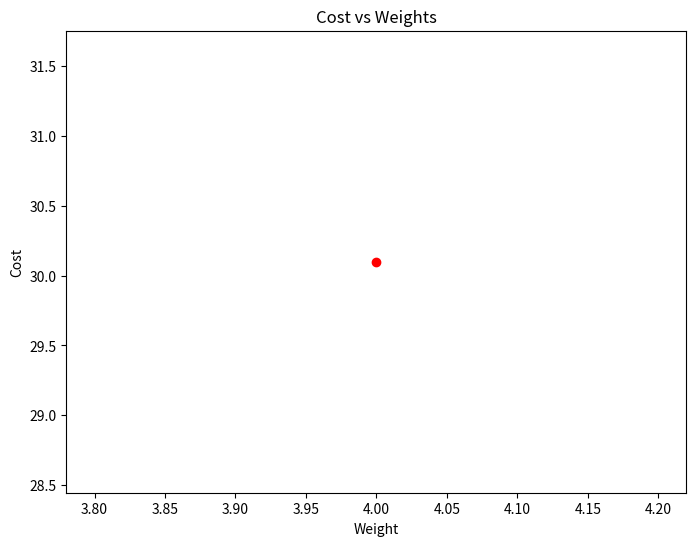
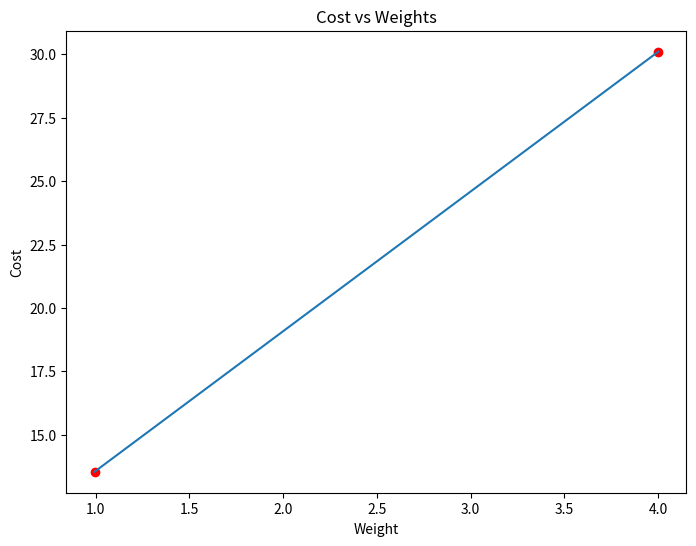
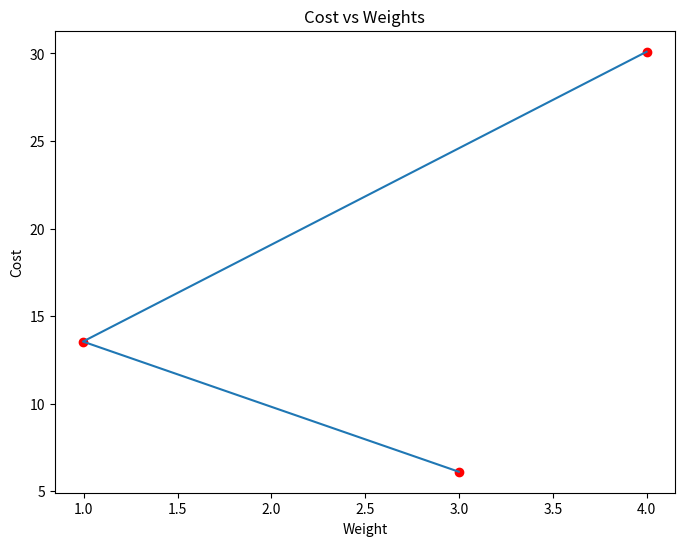
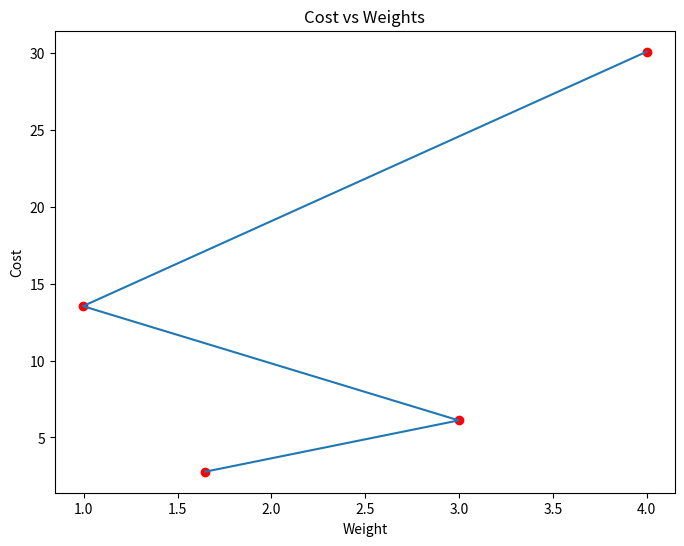
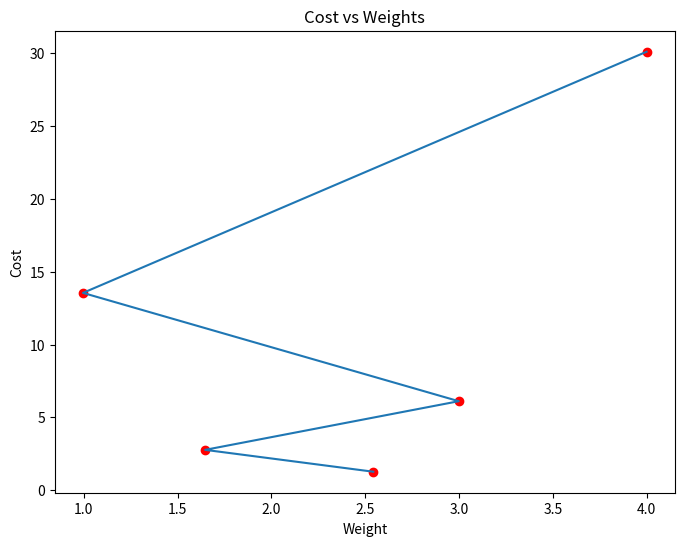
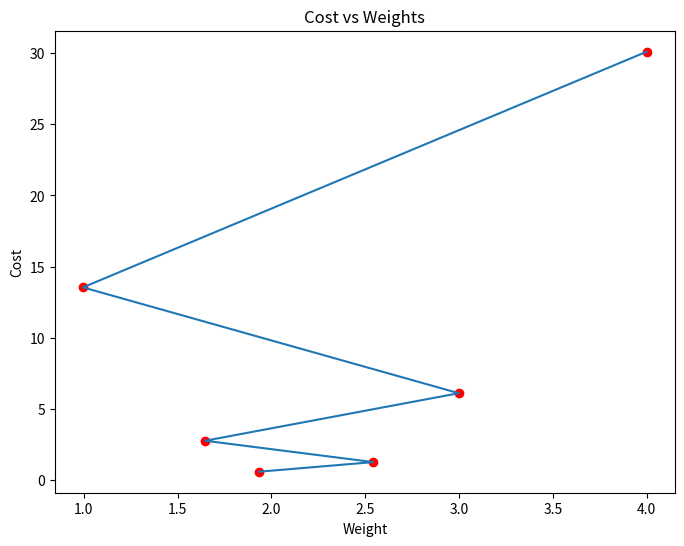
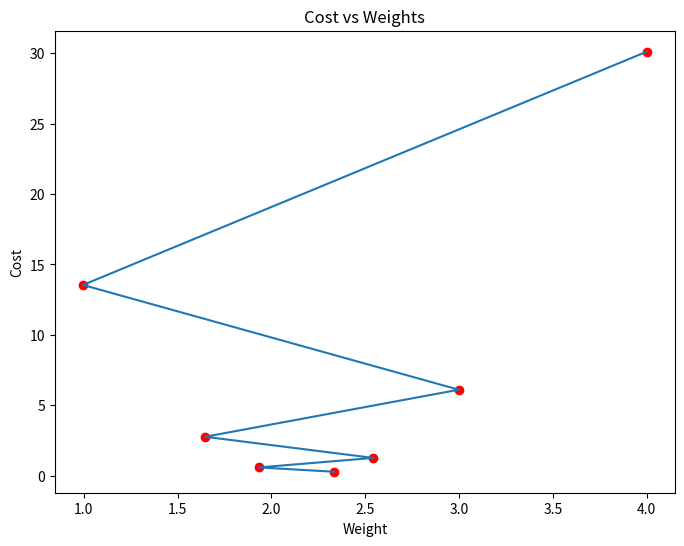
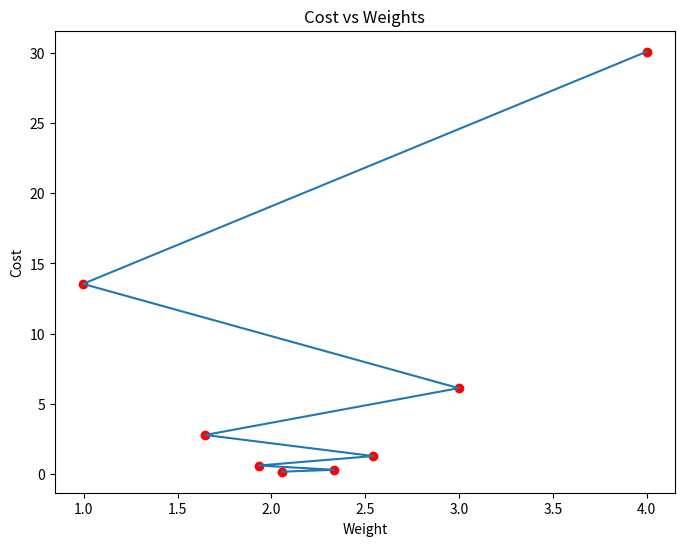
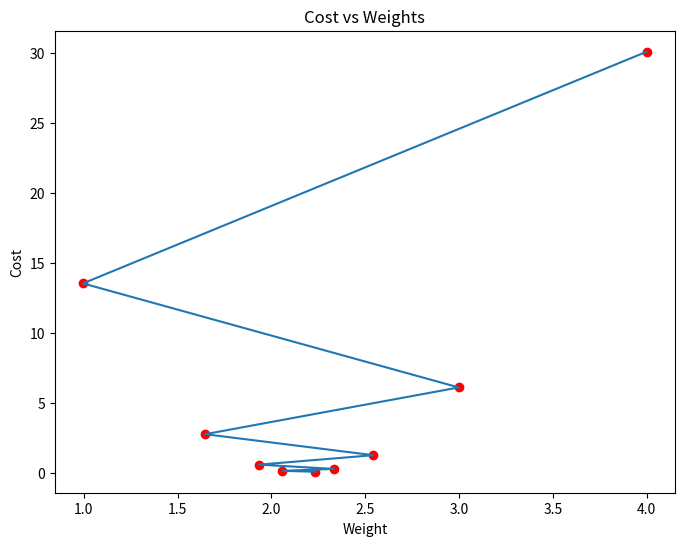
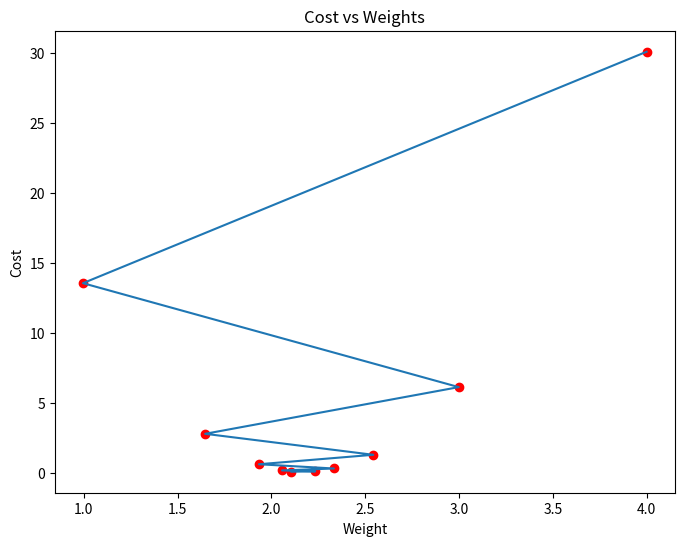
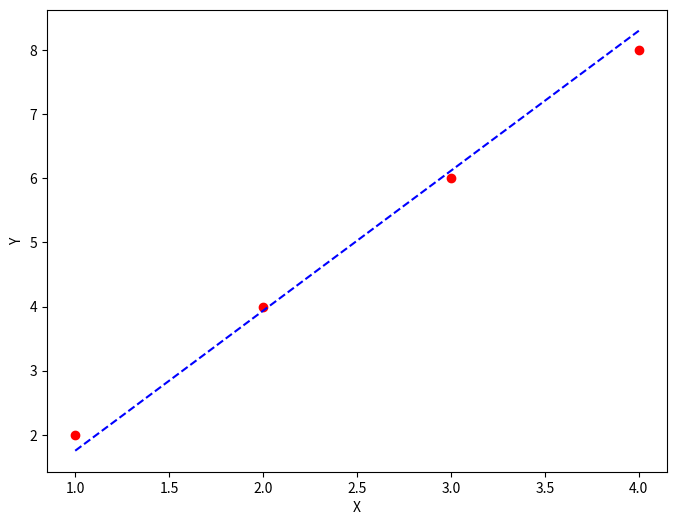

These charts were generated, in order, by the following Python code:
import numpy as np
import matplotlib.pyplot as plt

def mean_squared_error(y_true, y_predicted):
    cost = np.sum((y_true-y_predicted)**2) / len(y_true)
    return cost

def gradient_descent(x, y, iterations = 10, learning_rate = 0.1, 
                     stopping_threshold = 1e-3):
    current_weight = 4
    current_bias = 0.01
    iterations = iterations
    learning_rate = learning_rate
    n = float(len(x))
      
    costs = []
    weights = []
    previous_cost = None
      
    for i in range(iterations):
        y_predicted = (current_weight * x) + current_bias
        current_cost = mean_squared_error(y, y_predicted)
        if previous_cost and abs(previous_cost-current_cost)<=stopping_threshold:
            break
        previous_cost = current_cost
        costs.append(current_cost)
        weights.append(current_weight)
        weight_derivative = -(2/n) * sum(x * (y-y_predicted))
        bias_derivative = -(2/n) * sum(y-y_predicted)
        current_weight = current_weight - (learning_rate * weight_derivative)
        current_bias = current_bias - (learning_rate * bias_derivative)
        print(f"Iteration {i+1}: Cost {current_cost}, Weight \
        {current_weight}, Bias {current_bias}")
        plt.figure(figsize = (8,6))
        plt.plot(weights, costs)
        plt.scatter(weights, costs, marker='o', color='red')
        plt.title("Cost vs Weights")
        plt.ylabel("Cost")
        plt.xlabel("Weight")
        plt.show()
    return current_weight, current_bias

def main():
    X = np.array([1, 2, 3, 4])
    Y = np.array([2, 4, 6, 8])
    estimated_weight, eatimated_bias = gradient_descent(X, Y, iterations=10)
    print(f"Estimated Weight: {estimated_weight}\nEstimated Bias: {eatimated_bias}")
    Y_pred = estimated_weight*X + eatimated_bias
    plt.figure(figsize = (8,6))
    plt.scatter(X, Y, marker='o', color='red')
    plt.plot([min(X), max(X)], [min(Y_pred), max(Y_pred)], color='blue',
             markerfacecolor='red',
             markersize=10,linestyle='dashed')
    plt.xlabel("X")
    plt.ylabel("Y")
    plt.show()
    Y_pred = estimated_weight*7 + eatimated_bias
    print(Y_pred)
    
if __name__=="__main__":
    main()